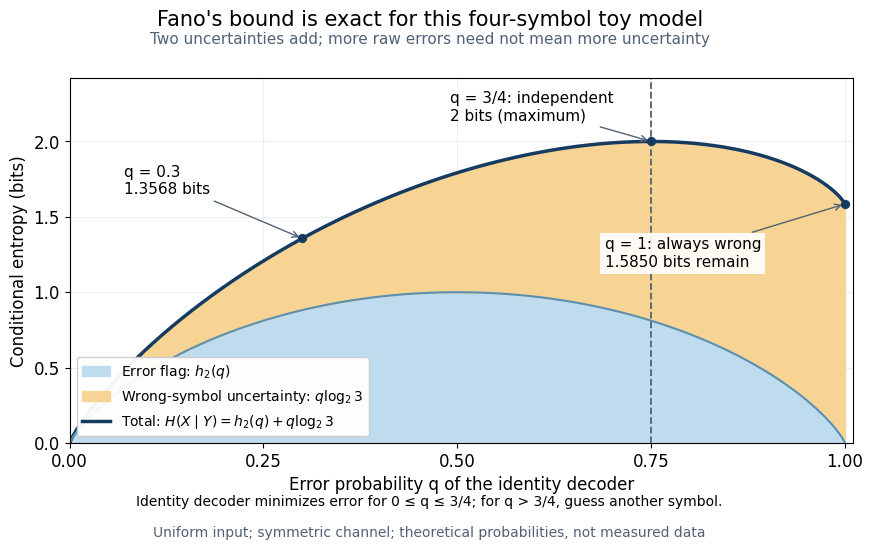

Write Python code to recreate this figure.
"""Plot the exact entropy budget for a symmetric four-symbol toy channel.

Save the PNG basename to cwd; run from _media with
MPLCONFIGDIR=/tmp/codex-wiki-matplotlib. Uses the repository's matplotlib/numpy
environment; tested with Python 3.14. No experimental data are used.
"""

from pathlib import Path

import matplotlib

matplotlib.use("Agg")
import matplotlib.pyplot as plt
import numpy as np


def binary_entropy(q):
    q = np.asarray(q, dtype=float)
    result = np.zeros_like(q)
    mask = (q > 0) & (q < 1)
    p = q[mask]
    result[mask] = -p * np.log2(p) - (1 - p) * np.log2(1 - p)
    return result


def main():
    q = np.linspace(0, 1, 1001)
    flag = binary_entropy(q)
    alternatives = q * np.log2(3)
    total = flag + alternatives
    assert np.isclose(total[750], 2)
    assert np.isclose(total[-1], np.log2(3))
    assert np.all(np.diff(total[:751]) > 0)
    assert np.all(np.diff(total[750:]) < 0)

    plt.rcParams.update({"font.size": 12, "font.family": "DejaVu Sans"})
    fig, ax = plt.subplots(figsize=(9.0, 5.7), facecolor="white")
    fig.subplots_adjust(left=0.10, right=0.97, bottom=0.21, top=0.85)
    ax.fill_between(q, 0, flag, color="#bfdcee", label=r"Error flag: $h_2(q)$")
    ax.fill_between(q, flag, total, color="#f8d494",
                    label=r"Wrong-symbol uncertainty: $q\log_2 3$")
    ax.plot(q, total, color="#163b61", linewidth=2.5,
            label=r"Total: $H(X\mid Y)=h_2(q)+q\log_2 3$")
    ax.plot(q, flag, color="#5790b4", linewidth=1.5)
    ax.axvline(0.75, color="#516275", linestyle="--", linewidth=1.3)
    for value in (0.3, 0.75, 1.0):
        height = float(binary_entropy([value])[0] + value * np.log2(3))
        ax.scatter([value], [height], color="#163b61", zorder=5, s=32)
    ax.annotate("q = 0.3\n1.3568 bits", (0.3, float(total[300])), (0.07, 1.65),
                arrowprops={"arrowstyle": "->", "color": "#516275"}, fontsize=11)
    ax.annotate("q = 3/4: independent\n2 bits (maximum)", (0.75, 2), (0.49, 2.14),
                arrowprops={"arrowstyle": "->", "color": "#516275"}, fontsize=11)
    ax.annotate("q = 1: always wrong\n1.5850 bits remain", (1, float(total[-1])), (0.69, 1.17),
                arrowprops={"arrowstyle": "->", "color": "#516275"}, fontsize=11,
                bbox={"facecolor": "white", "edgecolor": "none", "alpha": 0.9, "pad": 3})
    ax.set(xlim=(0, 1.01), ylim=(0, 2.42), xlabel="Error probability q of the identity decoder",
           ylabel="Conditional entropy (bits)", xticks=[0, 0.25, 0.5, 0.75, 1])
    ax.set_axisbelow(True)
    ax.grid(alpha=0.2)
    ax.legend(loc="lower left", fontsize=10, framealpha=0.95)
    fig.suptitle("Fano's bound is exact for this four-symbol toy model", fontsize=15, y=0.97)
    fig.text(0.5, 0.91, "Two uncertainties add; more raw errors need not mean more uncertainty",
             ha="center", fontsize=11, color="#516275")
    fig.text(0.5, 0.10,
             "Identity decoder minimizes error for 0 ≤ q ≤ 3/4; for q > 3/4, guess another symbol.",
             ha="center", fontsize=10)
    fig.text(0.5, 0.045, "Uniform input; symmetric channel; theoretical probabilities, not measured data",
             ha="center", fontsize=10, color="#516275")
    fig.savefig(Path.cwd() / "fano-error-entropy-budget.png", dpi=120,
                facecolor="white", transparent=False)
    plt.close(fig)


if __name__ == "__main__":
    main()
